12-way image classification set "Dataset" from GitHub (houssemradhouane/CNN-Algorithm-for-Image-Classification); label vocabulary: CPU cooler, Case, Headphone, Keyboard, Mouse, Speaker, case, cooler, headphone, keyboard, mouse, speaker.

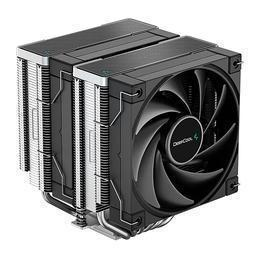
Label: CPU cooler

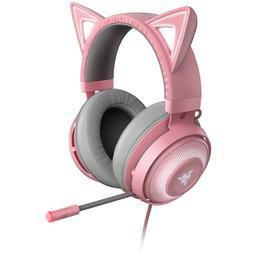
Label: Headphone

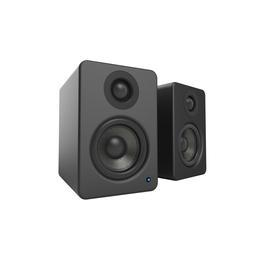
Label: speaker

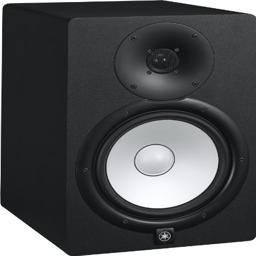
Label: Speaker

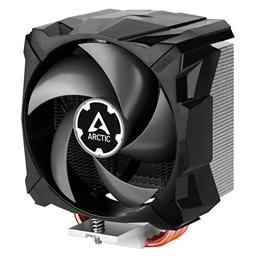
Label: cooler

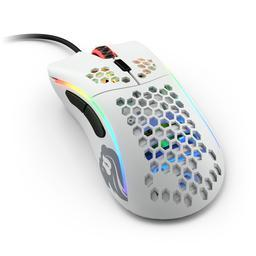
Label: Mouse
